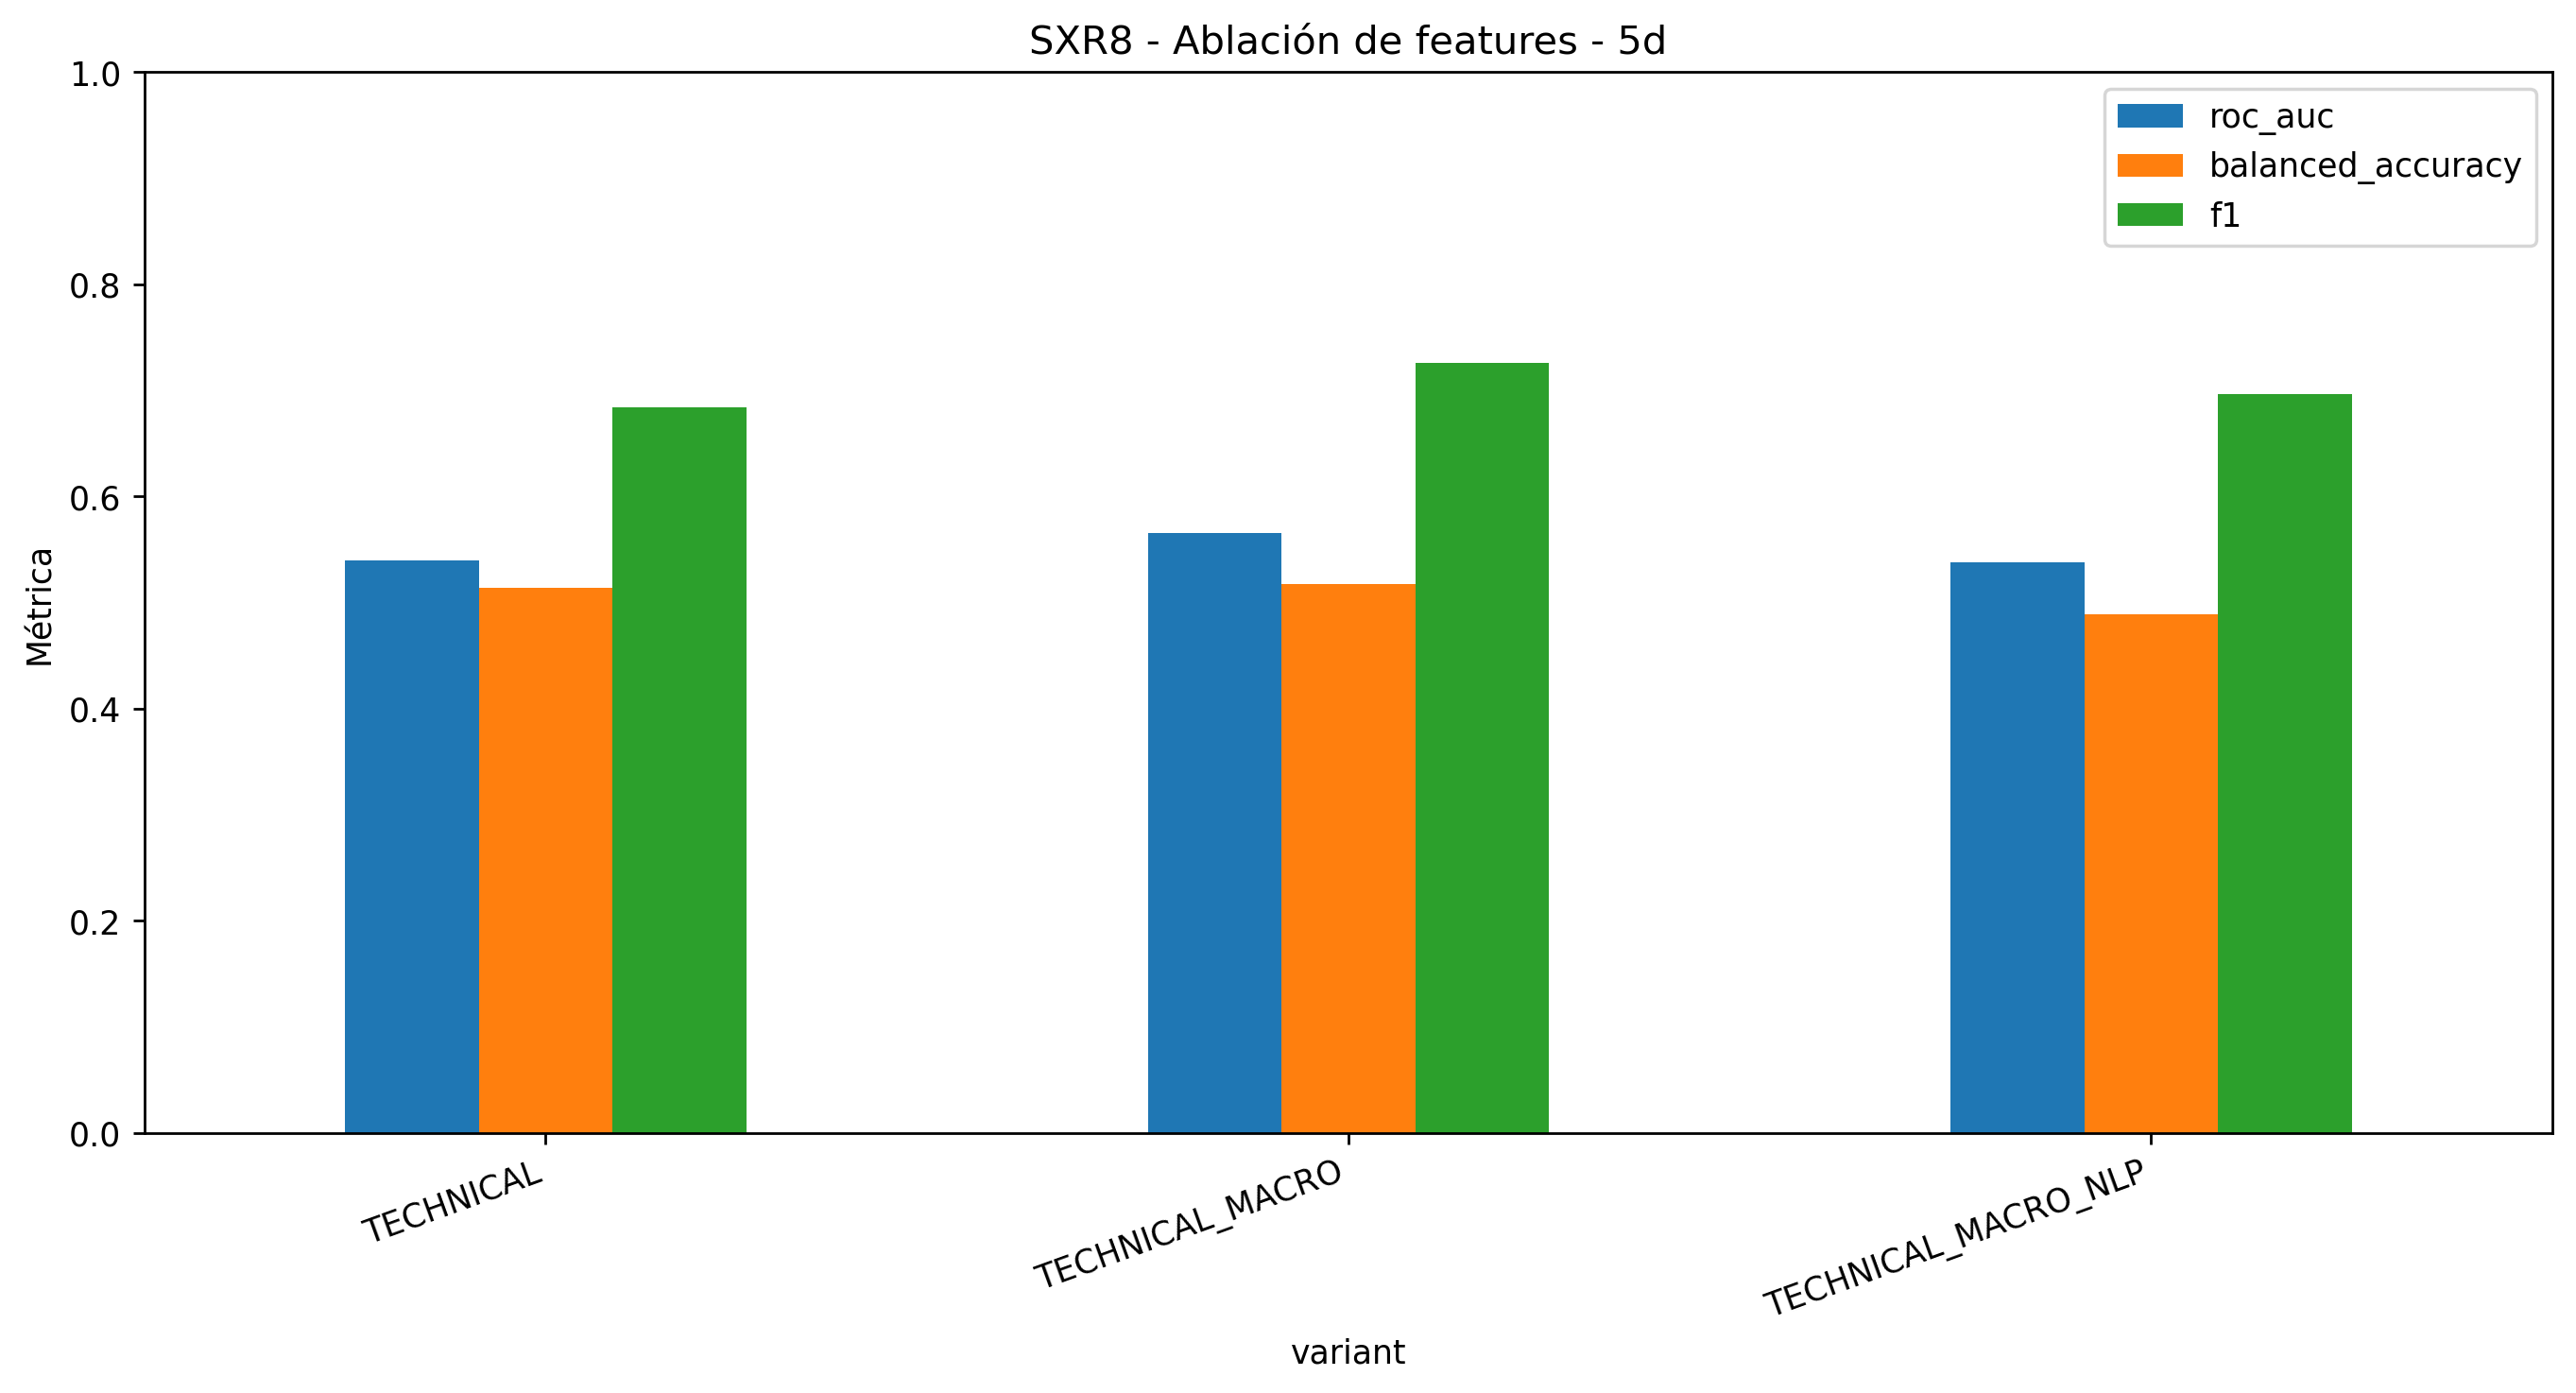

Values plotted in this chart, from the file beside it:
accuracy, balanced_accuracy, precision, recall, f1, roc_auc, log_loss, brier, positive_rate, variant, model, n_features, strategy_total_return, strategy_sharpe, strategy_max_drawdown, market_exposure
0.5706, 0.5144, 0.6288, 0.7492, 0.6837, 0.5399, 0.6802, 0.2437, 0.6196, TECHNICAL, CLASSICAL_ENSEMBLE, 42, 0.07846, 0.509, -0.1296, 0.2413
0.5992, 0.5178, 0.6295, 0.8581, 0.7263, 0.5654, 0.6678, 0.2376, 0.6196, TECHNICAL_MACRO, CLASSICAL_ENSEMBLE, 58, 0.1801, 0.8751, -0.1199, 0.5297
0.5644, 0.4887, 0.6131, 0.8053, 0.6961, 0.5377, 0.7022, 0.2522, 0.6196, TECHNICAL_MACRO_NLP, CLASSICAL_ENSEMBLE, 110, 0.2133, 0.8394, -0.1611, 0.6892
